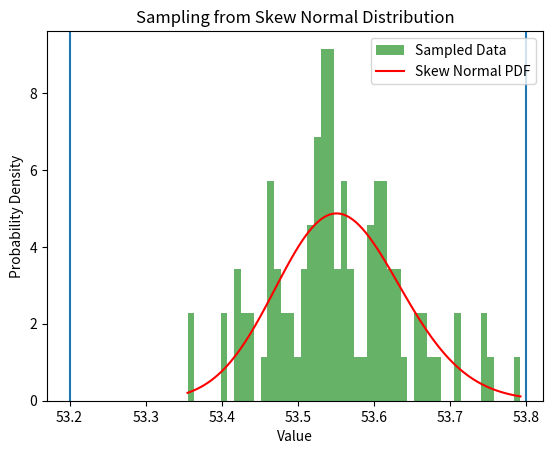

Write the Python code that produced this figure.
import numpy as np
import matplotlib.pyplot as plt
from scipy.stats import skewnorm, truncnorm

# Set the parameters of the skew normal distribution
delta_loc = 0.3

alpha = 1 # Shape parameter (controls skewness)
loc = 53.5    # Location parameter (mean)
scale = delta_loc/3 # Scale parameter (standard deviation)

# Generate random samples from the skew normal distribution
num_samples = 100
samples = skewnorm.rvs(alpha, loc=loc, scale=scale, size=num_samples)

# Plot a histogram of the generated samples
plt.hist(samples, bins=50, density=True, alpha=0.6, color='g', label='Sampled Data')

# Plot the probability density function (PDF) of the skew normal distribution
x = np.linspace(min(samples), max(samples), 100)
pdf = skewnorm.pdf(x, alpha, loc=loc, scale=scale)
plt.plot(x, pdf, 'r', label='Skew Normal PDF')
plt.axvline(x=loc-delta_loc)
plt.axvline(x=loc+delta_loc)
plt.xlabel('Value')
plt.ylabel('Probability Density')
plt.title('Sampling from Skew Normal Distribution')
plt.legend()
plt.show()

# # Set the parameters of the truncated normal distribution
# a = 2.0   # Lower bound
# b = 5.0   # Upper bound
# loc = 3.0 # Mean
# scale = 1.0 # Standard deviation

# # Generate random samples from the truncated normal distribution
# num_samples = 1000
# samples = truncnorm.rvs(a, b, loc=loc, scale=scale, size=num_samples)

# # Plot a histogram of the generated samples
# plt.hist(samples, bins=30, density=True, alpha=0.6, color='g', label='Sampled Data')

# # Plot the probability density function (PDF) of the truncated normal distribution
# x = np.linspace(min(samples), max(samples), 100)
# pdf = truncnorm.pdf(x, a, b, loc=loc, scale=scale)
# plt.plot(x, pdf, 'r', label='Truncated Normal PDF')

# plt.xlabel('Value')
# plt.ylabel('Probability Density')
# plt.title('Sampling from Truncated Normal Distribution')
# plt.legend()
# plt.show()

# # Set the parameters of the truncated normal distribution
# center = 5
# delta_c = 0.3
# scale = 5 # Standard deviation

# # Generate random samples from the truncated normal distribution
# num_samples = 1000
# truncated_samples = truncnorm.rvs(-delta_c, delta_c, loc=center, scale=scale, size=num_samples)

# # Apply skewness to the truncated samples
# skewness = 4.0
# skewed_samples = truncated_samples

# # Plot a histogram of the generated samples
# plt.hist(skewed_samples, bins=30, density=True, alpha=0.6, color='g', label='Sampled Data')

# plt.xlabel('Value')
# plt.ylabel('Probability Density')
# plt.title('Sampling from Skew Truncated Normal Distribution')
# plt.legend()
# plt.show()
